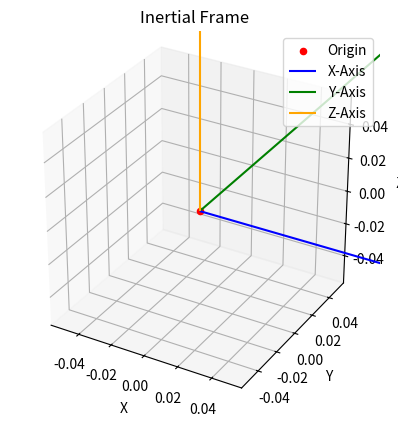

Reproduce this figure in Python.
from mpl_toolkits.mplot3d import Axes3D

class InertialFrame:
    def __init__(self, origin, x_axis, y_axis, z_axis):
        self.origin = origin
        self.x_axis = x_axis
        self.y_axis = y_axis
        self.z_axis = z_axis

# Example usage
origin = (0, 0, 0)
x_axis = (1, 0, 0)
y_axis = (0, 1, 0)
z_axis = (0, 0, 1)

inertial_frame = InertialFrame(origin, x_axis, y_axis, z_axis)
import matplotlib.pyplot as plt

# Create a figure and a 3D axis
fig = plt.figure()
ax = fig.add_subplot(111, projection='3d')

# Get the origin and axes vectors from the inertial frame
origin = inertial_frame.origin
x_axis = inertial_frame.x_axis
y_axis = inertial_frame.y_axis
z_axis = inertial_frame.z_axis

# Plot the origin
ax.scatter(*origin, color='red', label='Origin')

# Plot the x-axis
ax.quiver(*origin, *x_axis, color='blue', label='X-Axis')

# Plot the y-axis
ax.quiver(*origin, *y_axis, color='green', label='Y-Axis')

# Plot the z-axis
ax.quiver(*origin, *z_axis, color='orange', label='Z-Axis')

# Set labels and title
ax.set_xlabel('X')
ax.set_ylabel('Y')
ax.set_zlabel('Z')
ax.set_title('Inertial Frame')

# Set the aspect ratio to 'equal'
ax.set_box_aspect([1, 1, 1])

# Add a legend
ax.legend()

# Show the plot
plt.show()

